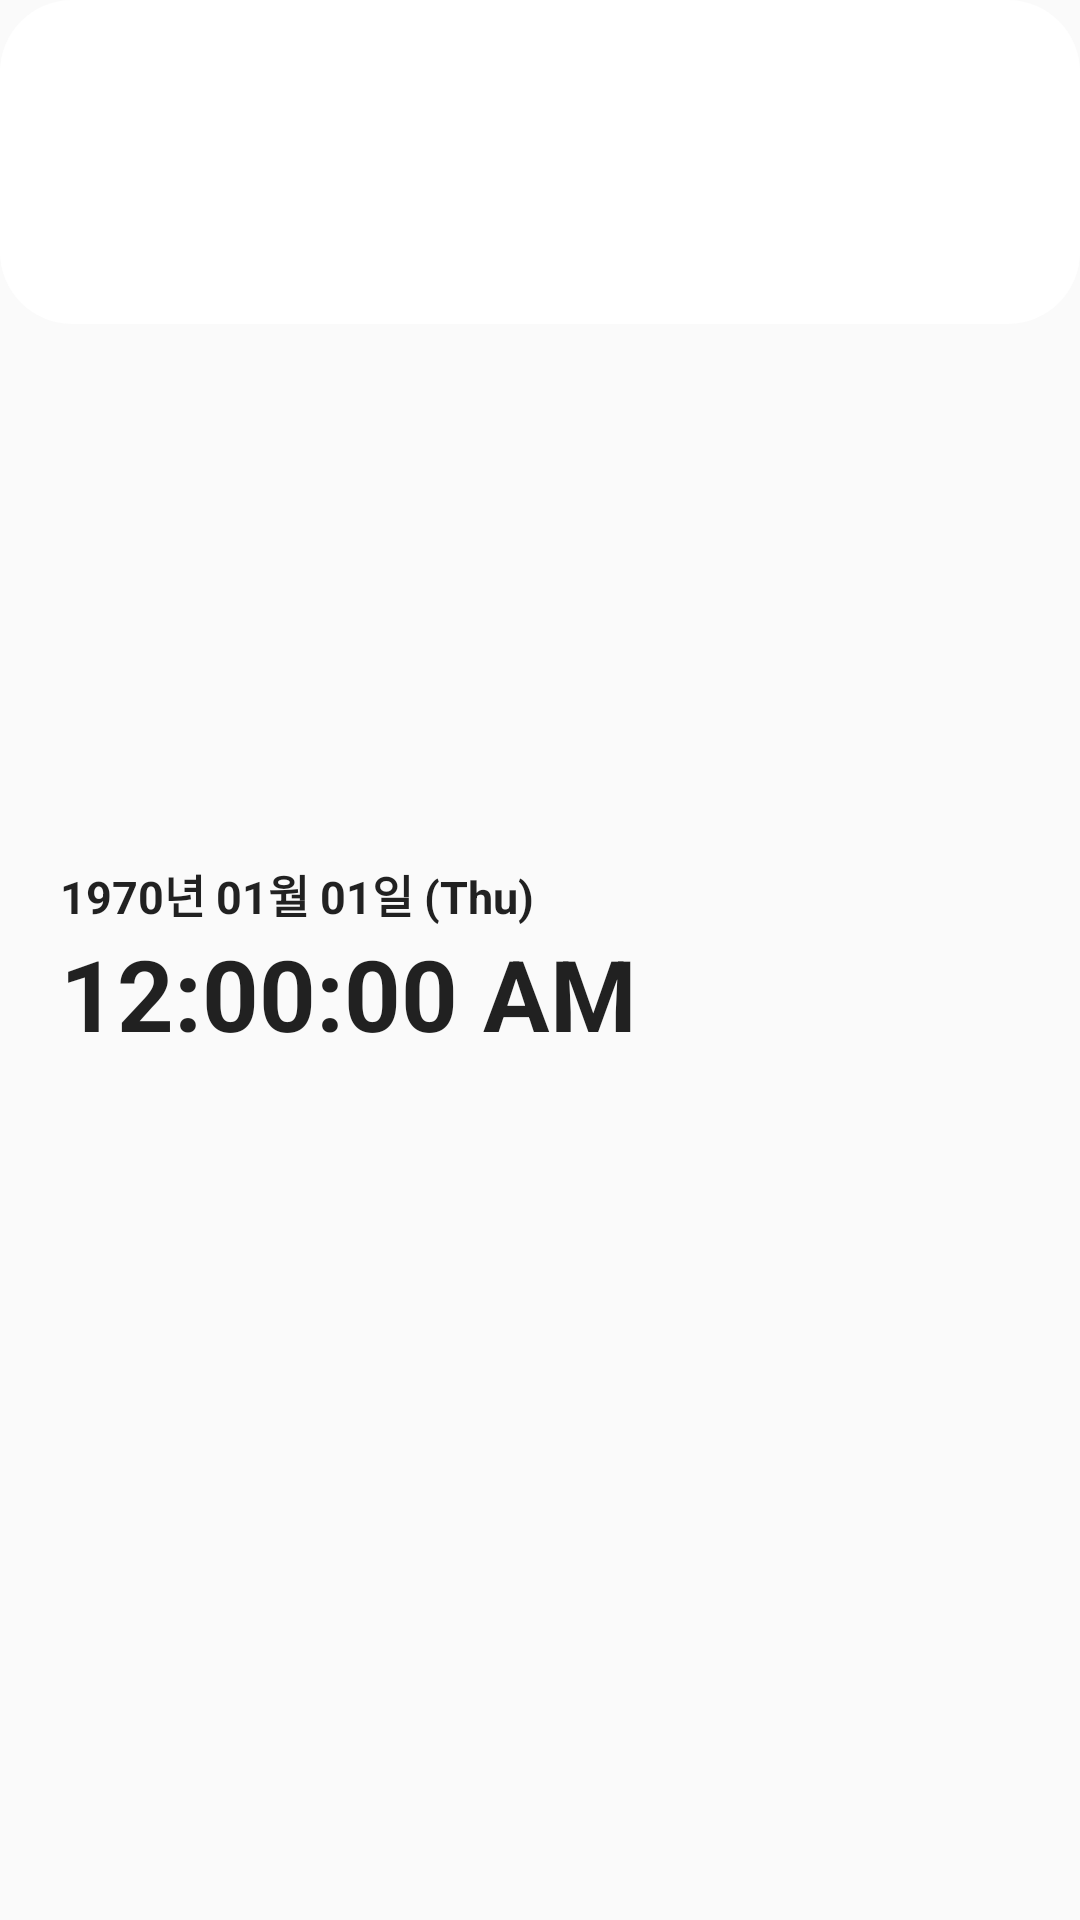

The Android layout XML behind this screen, and the referenced resources:
<!-- AndroidManifest.xml: application theme Theme.DailyFootprint -->
<!-- res/layout/home_clock.xml -->
<?xml version="1.0" encoding="utf-8"?>
<androidx.constraintlayout.widget.ConstraintLayout xmlns:android="http://schemas.android.com/apk/res/android"
    xmlns:app="http://schemas.android.com/apk/res-auto"
    xmlns:tools="http://schemas.android.com/tools"
    android:layout_width="match_parent"
    android:layout_height="wrap_content">

    <FrameLayout
        android:id="@+id/frameLayout"
        android:layout_width="match_parent"
        android:layout_height="match_parent"
        tools:layout_editor_absoluteY="10dp">


        <TextView
            android:id="@+id/textView"
            android:layout_width="match_parent"
            android:layout_height="108sp"
            android:background="@drawable/round_white_button"
            android:text="" />

    </FrameLayout>

    <LinearLayout
        android:layout_width="0dp"
        android:layout_height="wrap_content"
        android:layout_marginStart="20dp"
        android:orientation="vertical"
        app:layout_constraintBottom_toBottomOf="parent"
        app:layout_constraintEnd_toEndOf="@+id/frameLayout"
        app:layout_constraintStart_toStartOf="@+id/frameLayout"
        app:layout_constraintTop_toTopOf="@+id/frameLayout">

        <TextClock
            android:id="@+id/textClock"
            android:layout_width="match_parent"
            android:layout_height="wrap_content"
            android:format12Hour="yyyy년 MM월 dd일 (EEE)"
            android:format24Hour="yyyy년 MM월 dd일 (EEE)"
            android:textSize="15sp"
            android:textStyle="bold" />

        <TextClock
            android:id="@+id/textClock2"
            android:layout_width="match_parent"
            android:layout_height="wrap_content"
            android:format12Hour="hh:mm:ss a"
            android:format24Hour="HH:mm:ss"
            android:textSize="33sp"
            android:textStyle="bold" />

    </LinearLayout>


</androidx.constraintlayout.widget.ConstraintLayout>
<!-- resources referenced by this layout -->
<resources>
  <!-- drawable round_white_button (drawable) -->
  <?xml version="1.0" encoding="utf-8"?>
  <shape xmlns:android="http://schemas.android.com/apk/res/android"
      android:shape="rectangle">
  
      <solid android:color="@color/white"></solid>
  
      <corners
          android:topRightRadius="24dp"
          android:topLeftRadius="24dp"
          android:bottomRightRadius="24dp"
          android:bottomLeftRadius="24dp"/>
  
  </shape>
  <style name="Theme.DailyFootprint" parent="Theme.AppCompat.Light">
          
          <item name="colorPrimary">@color/purple_500</item>
          <item name="colorPrimaryVariant">@color/purple_700</item>
          <item name="colorOnPrimary">@color/white</item>
          
          <item name="colorSecondary">@color/teal_200</item>
          <item name="colorSecondaryVariant">@color/teal_700</item>
          <item name="colorOnSecondary">@color/black</item>
          
          <item name="android:statusBarColor">?attr/colorPrimaryVariant</item>
          
      </style>
  <color name="white">#FFFFFFFF</color>
  <color name="purple_500">#FF6200EE</color>
  <color name="purple_700">#FF3700B3</color>
  <color name="teal_200">#FF03DAC5</color>
  <color name="teal_700">#FF018786</color>
  <color name="black">#FF000000</color>
</resources>
